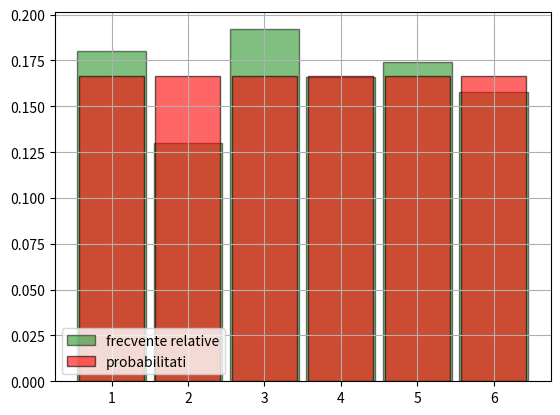

Source code (Python):
from random import randrange
from matplotlib.pyplot import bar, hist, grid, show, legend

data = [randrange(1,7) for _ in range(500)]
bin_edges = [k+0.5 for k in range(7)]
hist(data, bin_edges, density = True, rwidth = 0.9, color = 'green', edgecolor = 'black',
    alpha = 0.5, label = 'frecvente relative')

distribution = dict([(i,1/6) for i in range(1,7)])
bar(distribution.keys(), distribution.values(), width = 0.85, color = 'red', edgecolor = 'black',
    alpha = 0.6, label = 'probabilitati')

legend(loc = 'lower left')
grid()
show()
